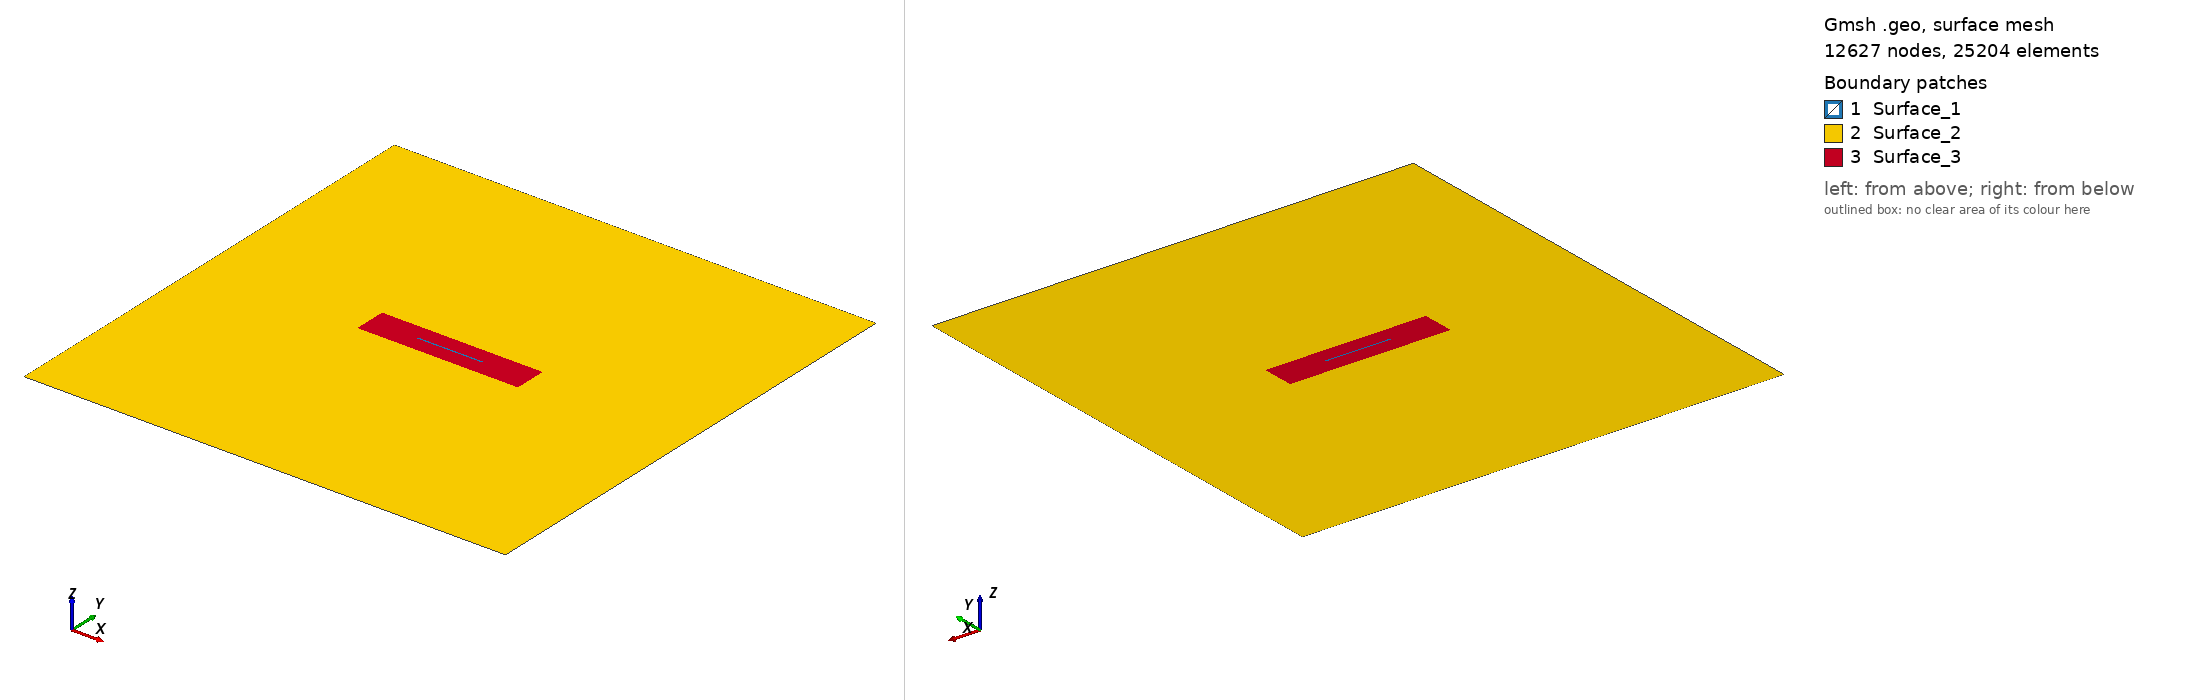

Gmsh geometry script, surface-meshed: 12627 nodes, 25204 surface elements. Boundary patches (legend numbers): 1 Surface_1, 2 Surface_2, 3 Surface_3. Left view from above one corner, right view from below the opposite corner. Legend entries are the model's physical surfaces. The drawing asked Gmsh for element sizes between 1% and 20% of the model's largest extent; the script's own settings can give other sizes.

=== mesh.geo (drawn) ===
SetFactory("OpenCASCADE");

// Define mesh sizes
lc_fault = 100;
lc = 5e3;

// Define the big square (2D)
big_xmin = -30000;
big_xmax = 30000;
big_ymin = -30000;
big_ymax = 30000;

// Define the small box (2D)
small_xmin = -10000;
small_xmax = 10000;
small_ymin = -2000;
small_ymax = 2000;

// Define the initial damage box (2D)
smalld_xmin = -4000;
smalld_xmax = 4000;
smalld_ymin = -100;
smalld_ymax = 100;

// Define points for the big square
Point(1) = {big_xmin, big_ymin, 0, lc};
Point(2) = {big_xmax, big_ymin, 0, lc};
Point(3) = {big_xmax, big_ymax, 0, lc};
Point(4) = {big_xmin, big_ymax, 0, lc};

// Define lines for the big square
Line(1) = {1, 2};
Line(2) = {2, 3};
Line(3) = {3, 4};
Line(4) = {4, 1};

// Define points for the small box
Point(5) = {small_xmin, small_ymin, 0, lc_fault};
Point(6) = {small_xmax, small_ymin, 0, lc_fault};
Point(7) = {small_xmax, small_ymax, 0, lc_fault};
Point(8) = {small_xmin, small_ymax, 0, lc_fault};

// Define lines for the small box
Line(5) = {5, 6};
Line(6) = {6, 7};
Line(7) = {7, 8};
Line(8) = {8, 5};

// Define points for the buffer zone
Point(9) = {smalld_xmin, smalld_ymin, 0, lc_fault};
Point(10) = {smalld_xmax, smalld_ymin, 0, lc_fault};
Point(11) = {smalld_xmax, smalld_ymax, 0, lc_fault};
Point(12) = {smalld_xmin, smalld_ymax, 0, lc_fault};

// //Define lines for the small box
Line(9) = {9, 10};
Line(10) = {10,11};
Line(11) = {11,12};
Line(12) = {12, 9};

// Define points for the nucleation patch
// Point(13) = {nucl_xmin, nucl_ymin, 0, lc_fault};
// Point(14) = {nucl_xmax, nucl_ymin, 0, lc_fault};
// Point(15) = {nucl_xmax, nucl_ymax, 0, lc_fault};
// Point(16) = {nucl_xmin, nucl_ymax, 0, lc_fault};

// Define lines for the small box
// Line(13) = {13, 14};
// Line(14) = {14,15};
// Line(15) = {15,16};
// Line(16) = {16,13};

// Create line loops
Line Loop(1) = {1, 2, 3, 4};  // Big square
Line Loop(2) = {5, 6, 7, 8};  // Small box
Line Loop(3) = {9,10,11,12};  // Buffer Zone
// Line Loop(4) = {13,14,15,16};  // Nucleation Patch

// Create surfaces for the big square and small box
Plane Surface(1) = {1};  // Big square surface
Plane Surface(2) = {2};  // Small box surface
Plane Surface(3) = {3};  // Small box surface
// Plane Surface(4) = {4};  // Small box surface

// Boolean operation to fragment all surfaces (assuming Surface IDs are 1 and 2)
BooleanFragments{ Surface{1,2,3}; Delete; }{}

// Field 1: Mesh size inside the fault zone
Field[1] = Box;
Field[1].VIn = lc_fault;  // Mesh size inside the fault zone
Field[1].VOut = lc;       // Mesh size outside the fault zone
Field[1].XMin = small_xmin;
Field[1].XMax = small_xmax;
Field[1].YMin = small_ymin;
Field[1].YMax = small_ymax;

Background Field = 1;

// Mark all surfaces as physical surfaces
surfaces[] = Surface{:};  // Collect all existing surfaces
For i In {0:#surfaces[]-1}
    Physical Surface(Sprintf("Surface_%g", i+1)) = {surfaces[i]};
EndFor

// Print the number of surfaces created
Printf("Number of surfaces created: %g", #surfaces[]);

// Mesh the geometry
Mesh 2;

// Then elevate the mesh order to 2
SetOrder 2;

// Optionally optimize the high-order mesh
OptimizeMesh "HighOrder";
